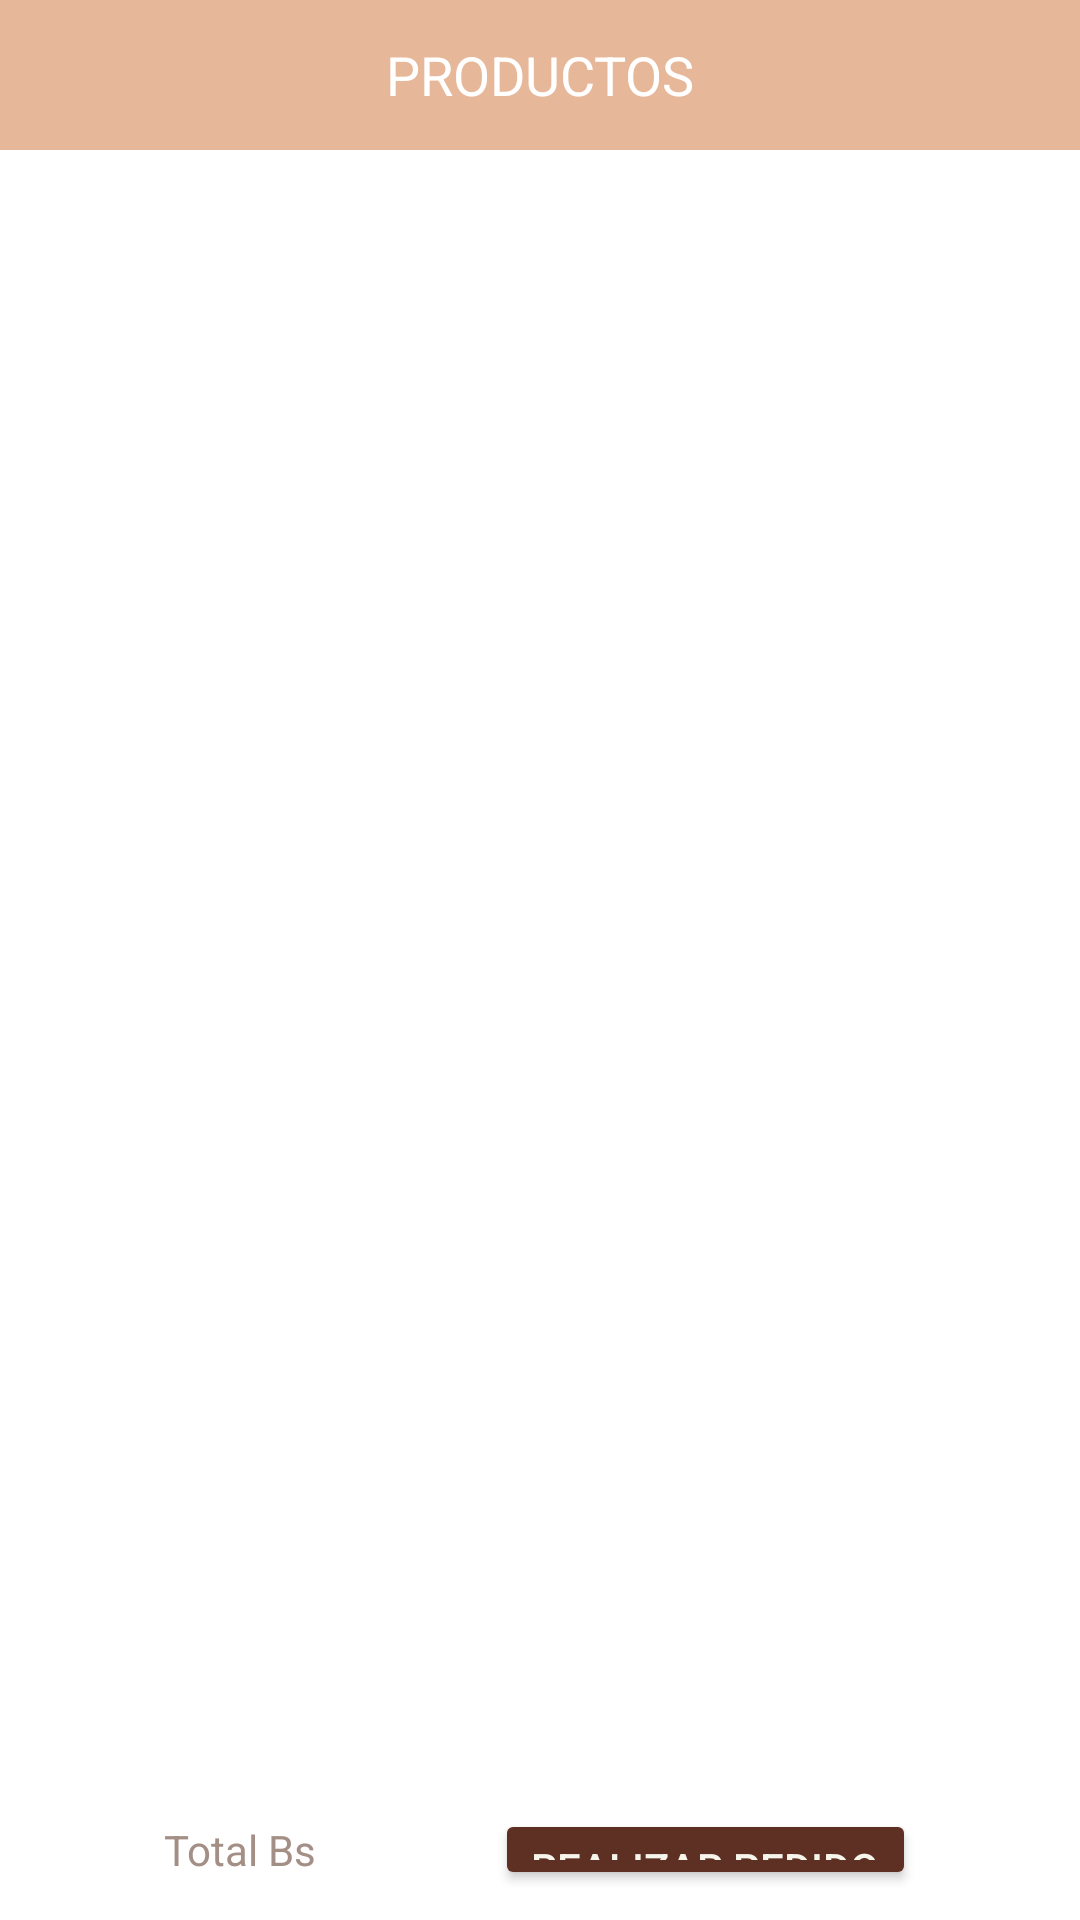

Here is an Android app screen rendered from its layout file. Give the layout XML and the strings, colors and styles it references.
<!-- AndroidManifest.xml: application theme Theme.AlunethProyect -->
<!-- res/layout/activity_main_content_menu.xml -->
<?xml version="1.0" encoding="utf-8"?>
<LinearLayout xmlns:android="http://schemas.android.com/apk/res/android"
    xmlns:app="http://schemas.android.com/apk/res-auto"
    xmlns:tools="http://schemas.android.com/tools"
    android:layout_width="match_parent"
    android:layout_height="match_parent"
    android:background="@color/white"
    android:onClick="listarPedidos"
    android:orientation="vertical">

    <Toolbar
        android:layout_width="match_parent"
        android:layout_height="50dp"
        android:background="@color/beige_primary">

        <ImageButton
            android:id="@+id/btn_DrawerMenu"
            android:layout_width="wrap_content"
            android:layout_height="wrap_content"
            android:background="@android:color/transparent"
            android:padding="5dp"
            android:src="@drawable/ic_main_menu" />

        <TextView
            android:id="@+id/txt_titulo"
            android:layout_width="wrap_content"
            android:layout_height="wrap_content"
            android:layout_gravity="center"
            android:layout_weight="1"
            android:text="PRODUCTOS"
            android:textColor="@color/white"
            android:textSize="18dp" />
    </Toolbar>

    <androidx.recyclerview.widget.RecyclerView
        android:id="@+id/Rview_Cuadernos"
        android:layout_width="351dp"
        android:layout_height="523dp"
        android:layout_gravity="center"
        android:layout_marginVertical="10dp" />

    <LinearLayout
        android:layout_width="match_parent"
        android:layout_height="match_parent"
        android:layout_margin="10dp"
        android:gravity="center"
        android:orientation="horizontal">


        <TextView
            android:id="@+id/txt_TotalCosto"
            android:layout_width="wrap_content"
            android:layout_height="match_parent"
            android:layout_marginRight="50dp"
            android:backgroundTint="@color/beige_primary"
            android:gravity="center"
            android:hint="Total Bs"
            android:textColor="@color/latte_primary"
            android:textColorHint="@color/latte_primary" />

        <Button
            android:id="@+id/btn_Pedido"
            android:layout_width="wrap_content"
            android:layout_height="wrap_content"
            android:layout_marginLeft="10dp"
            android:backgroundTint="@color/brownie"
            android:onClick="listarPedido"
            android:text="Realizar pedido"
            android:textAlignment="center"
            android:textColor="@color/white_beige_background" />
    </LinearLayout>


</LinearLayout>
<!-- resources referenced by this layout -->
<resources>
  <color name="beige_primary">#E6B798</color>
  <color name="brownie">#5E3023</color>
  <color name="latte_primary">#A38F85</color>
  <color name="white">#FFFFFFFF</color>
  <color name="white_beige_background">#F6F5EC</color>
  <style name="Theme.AlunethProyect" parent="Base.Theme.AlunethProyect" />
  <style name="Base.Theme.AlunethProyect" parent="Theme.Material3.DayNight.NoActionBar">
          
          
  
          <item name="android:statusBarColor">@android:color/transparent</item>
      </style>
</resources>
